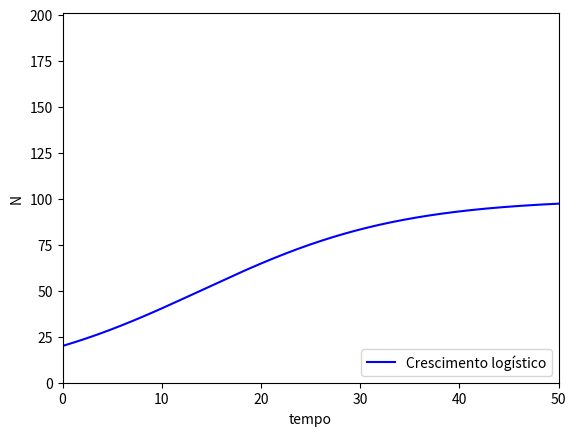

This figure's Python source:
#!/usr/bin/env python3
# -*- coding: utf-8 -*-
import matplotlib.pyplot as plt
import numpy as np
import pandas as pd 

def logistico(a, n, K, i):
    return a*n[i]*(1 - n[i]/K)

N = 1000
n = np.zeros(N)
n[0] = 20 #condição inicial
a = 0.1 #taxa de crescimento
k = 100 #capacidade de suporte
t = np.linspace(0, 50, N)
dt = (50 - 0)/N

for i in range(0,N-1):
    n[i+1] = logistico(a, n, k, i)*dt + n[i]

df = pd.DataFrame(t.transpose(), columns = ['t'])
df.insert(1, 'N', n.transpose())
df.to_csv('logistico_data.csv', float_format='%.3f', sep=',')

ax = plt.axes()
#ax.grid(True)
#ax.set_xticks(list(np.linspace(0, 50, )))
plt.xlim([0, 50])
plt.ylim([0,2*k+1])
plt.xlabel("tempo")
plt.ylabel("N")
plt.plot(t, n, 'b',label="Crescimento logístico")
plt.legend(loc='lower right')
plt.show()
